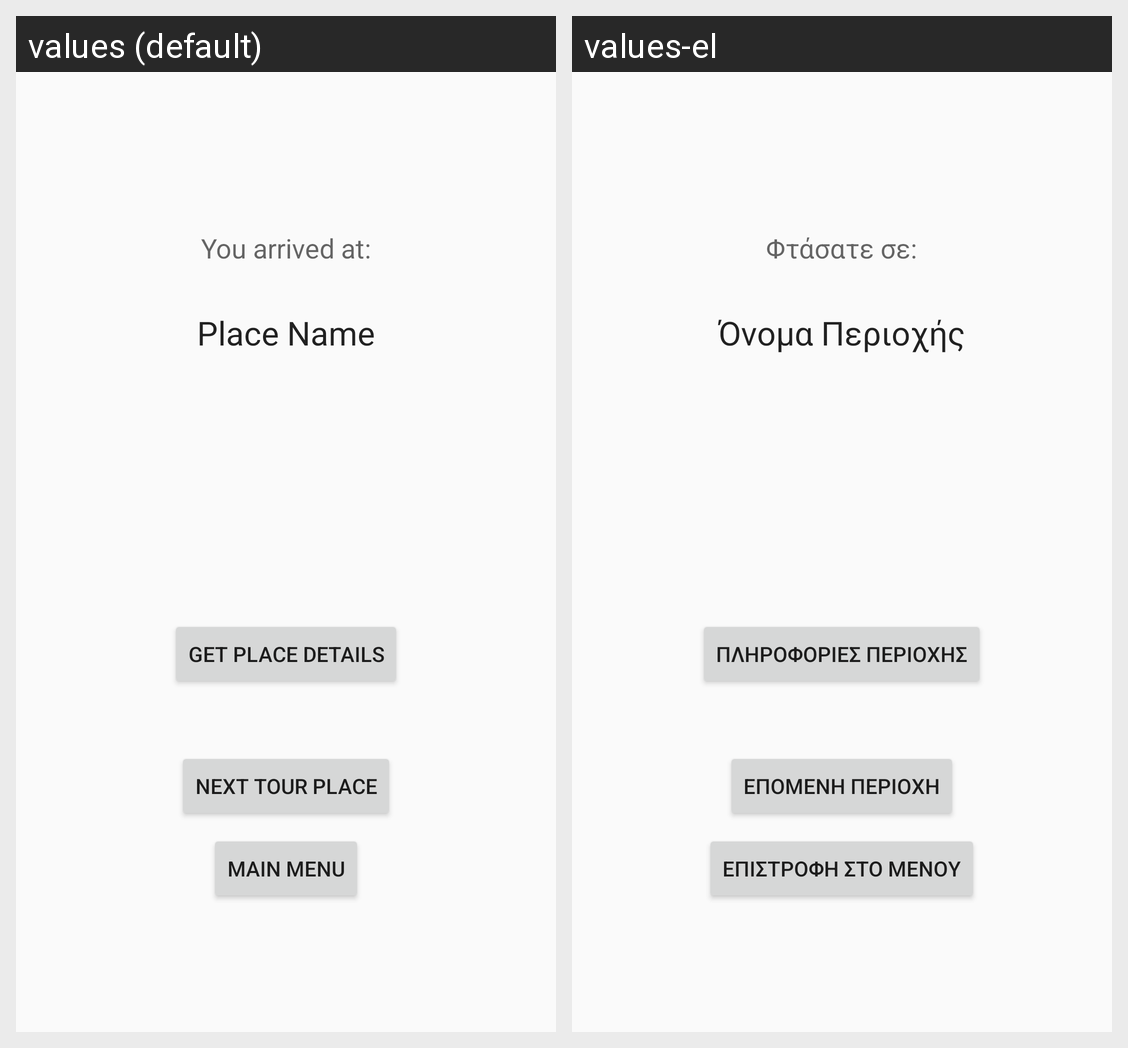

This grid shows one Android layout under two languages. Give, for every string resource on the screen, its name, the default text and each shown locale's text.
Android screen res/layout/activity_arrival.xml rendered under 2 locales, left to right: values (default), values-el. Device: Nexus 5 (rendered at 1080×1920; each locale shown at half size, 540×960, under a caption strip naming it); theme AppTheme.
Strings drawn on this screen, with the default value and each locale's value (text and hints the layout hard-codes, and strings that could not be matched under every locale, appear in the picture but are not listed):

arrivalText
  values: You arrived at:
  values-el: Φτάσατε σε:

arrivalPName
  values: Place Name
  values-el: Όνομα Περιοχής

arrivalBtnPDetails
  values: Get Place Details
  values-el: Πληροφορίες Περιοχής

arrivalBtnNextTP
  values: Next Tour Place
  values-el: Επόμενη Περιοχή

arrivalBtnMenu
  values: Main Menu
  values-el: Επιστροφή στο Μενού
